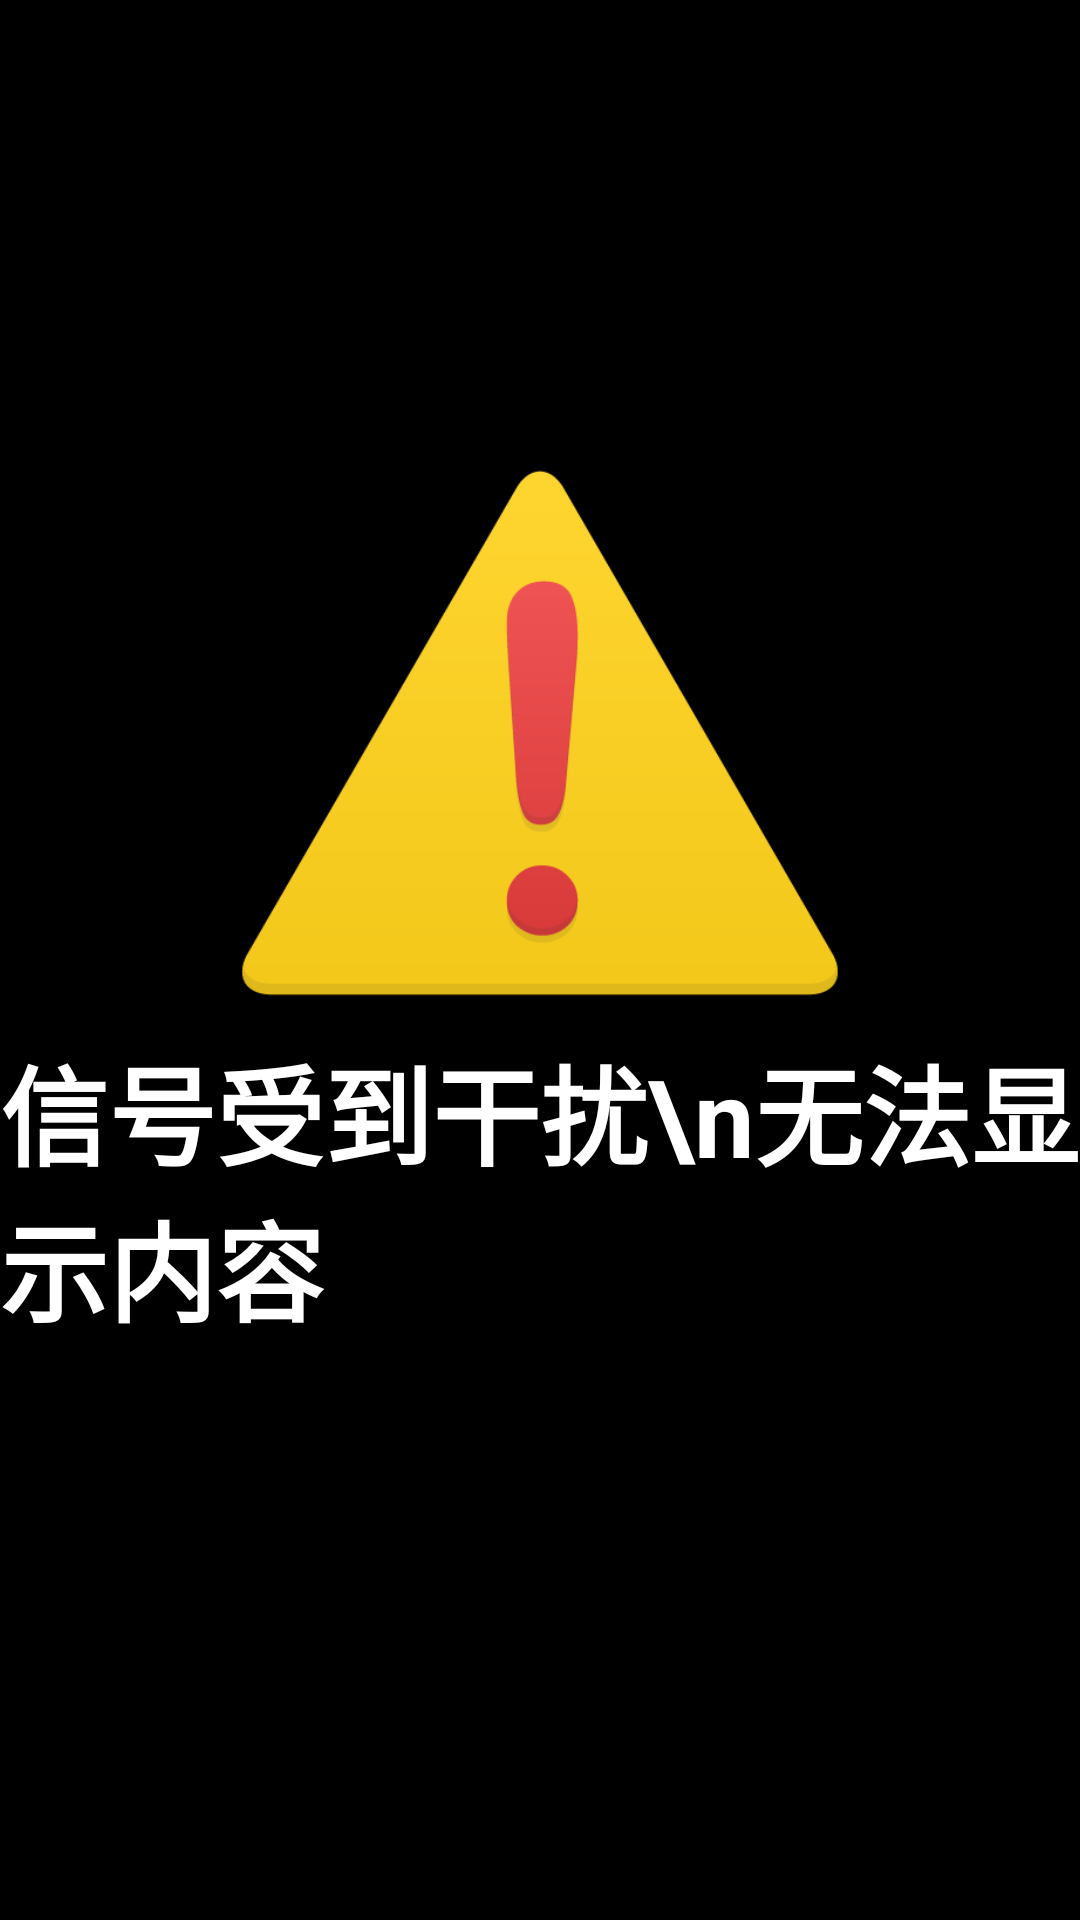

Reconstruct the res/layout file that produces this screen, plus the resources it refers to.
<!-- AndroidManifest.xml: application theme AppTheme -->
<!-- res/layout/fragment_warning.xml -->
<?xml version="1.0" encoding="utf-8"?>
<androidx.constraintlayout.widget.ConstraintLayout xmlns:android="http://schemas.android.com/apk/res/android"
    xmlns:app="http://schemas.android.com/apk/res-auto"
    xmlns:tools="http://schemas.android.com/tools"
    android:layout_width="match_parent"
    android:layout_height="match_parent"
    android:background="@android:color/black">

    <androidx.constraintlayout.widget.Guideline
        android:id="@+id/gl_1"
        android:layout_width="wrap_content"
        android:layout_height="wrap_content"
        android:orientation="horizontal"
        app:layout_constraintGuide_percent="0.382" />

    <ImageView
        android:id="@+id/iv_warning"
        android:layout_width="200dp"
        android:layout_height="200dp"
        android:src="@drawable/waring"
        app:layout_constraintBottom_toBottomOf="@id/gl_1"
        app:layout_constraintLeft_toLeftOf="parent"
        app:layout_constraintRight_toRightOf="parent"
        app:layout_constraintTop_toTopOf="@id/gl_1" />

    <TextView
        android:layout_width="wrap_content"
        android:layout_height="wrap_content"
        android:text="信号受到干扰\n无法显示内容"
        android:textColor="@android:color/white"
        android:textSize="36sp"
        android:textStyle="bold"
        app:layout_constraintLeft_toLeftOf="parent"
        app:layout_constraintRight_toRightOf="parent"
        app:layout_constraintTop_toBottomOf="@id/iv_warning"/>
</androidx.constraintlayout.widget.ConstraintLayout>
<!-- resources referenced by this layout -->
<resources>
  <!-- drawable waring: png bitmap (drawable, 13742 bytes) -->
  <style name="AppTheme" parent="Theme.AppCompat.Light.DarkActionBar">
          
          <item name="colorPrimary">@color/colorPrimary</item>
          <item name="colorPrimaryDark">@color/colorPrimaryDark</item>
          <item name="colorAccent">@color/colorAccent</item>
          
          <item name="android:colorControlHighlight">@android:color/transparent</item>
  
          <item name="android:colorBackgroundCacheHint">@null</item>
          <item name="android:windowDisablePreview">true</item>
          <item name="windowActionBar">false</item>
          <item name="android:windowFullscreen">true</item>
          <item name="android:windowNoTitle">true</item>
      </style>
  <!-- not gathered from this repository: default colours our renderer supplied (Android Studio template values) -->
  <color name="colorPrimary">#FF6200EE</color>
  <color name="colorPrimaryDark">#FF3700B3</color>
  <color name="colorAccent">#FF03DAC5</color>
</resources>
